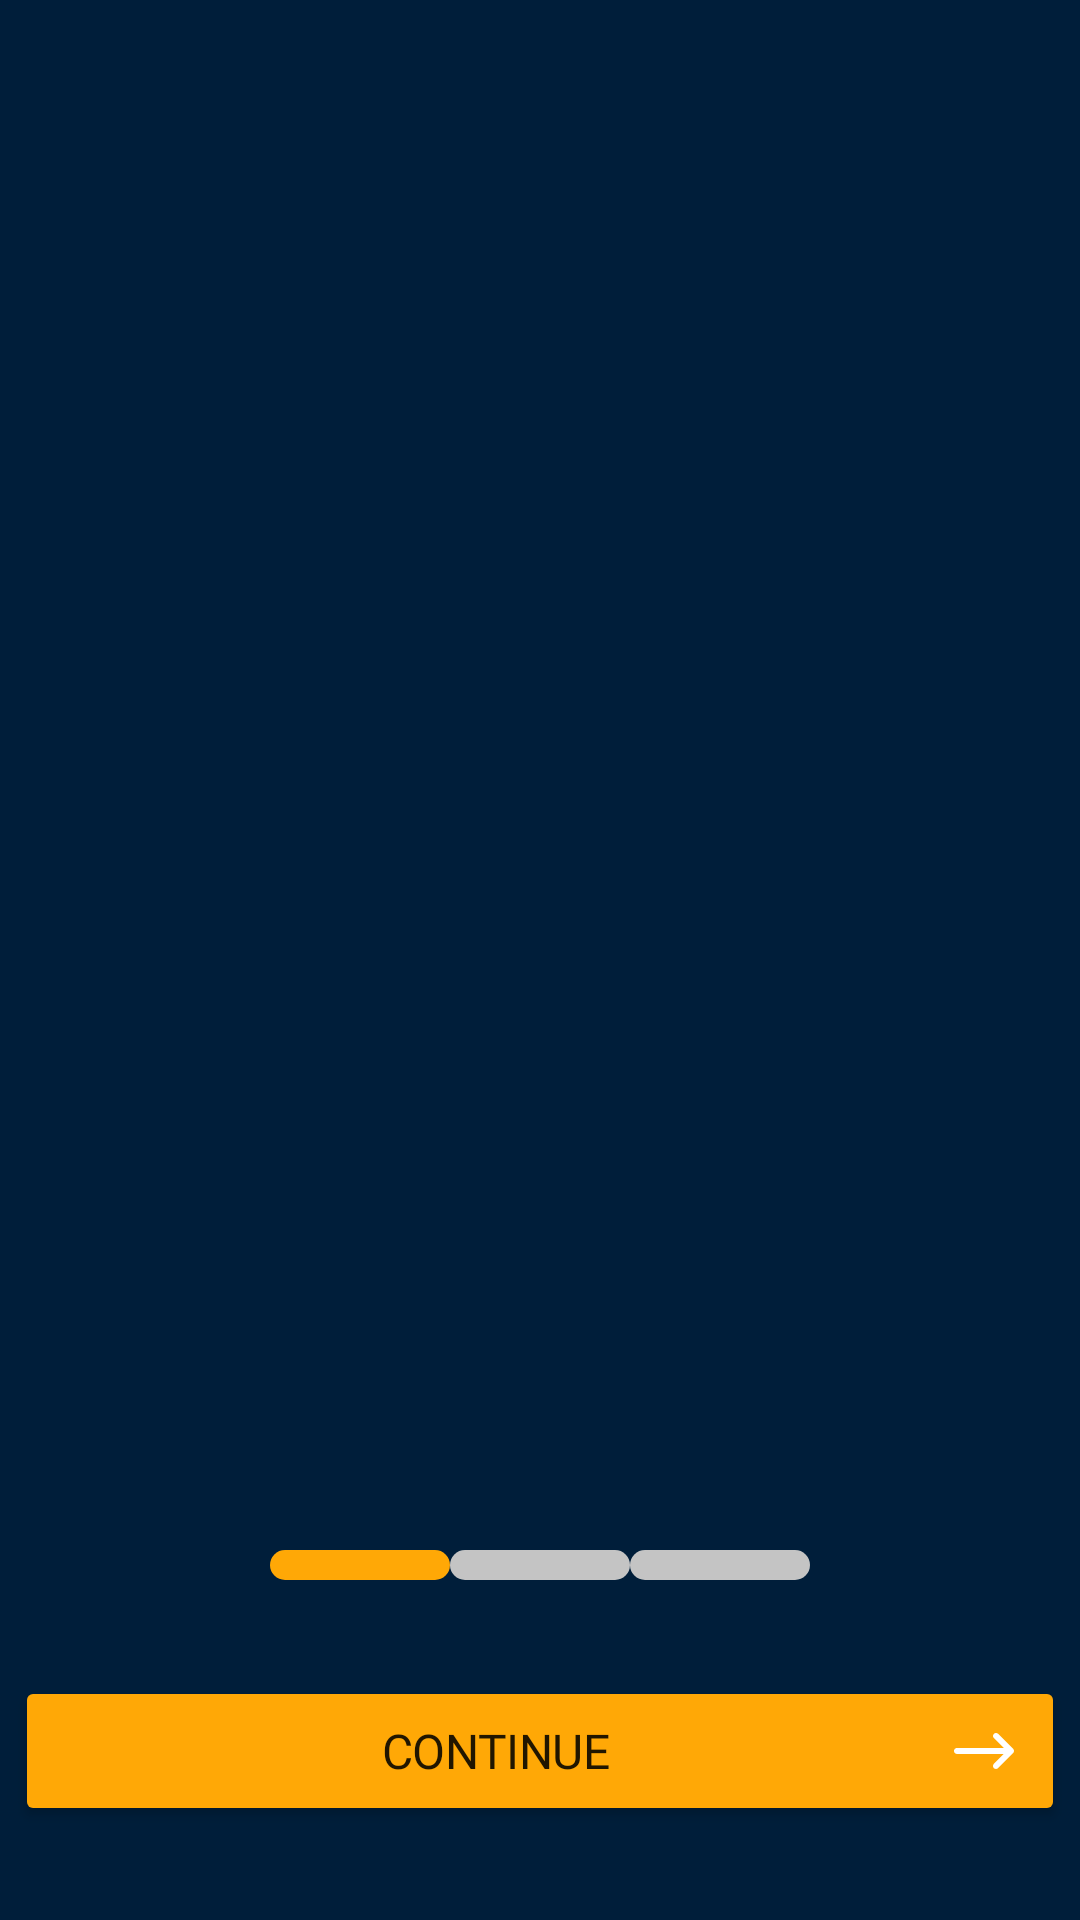

Here is an Android app screen rendered from its layout file. Give the layout XML and the strings, colors and styles it references.
<!-- AndroidManifest.xml: application theme Theme.SaksiGO -->
<!-- res/layout/profession_fragment.xml -->
<?xml version="1.0" encoding="utf-8"?>
<androidx.constraintlayout.widget.ConstraintLayout xmlns:android="http://schemas.android.com/apk/res/android"
    xmlns:app="http://schemas.android.com/apk/res-auto"
    xmlns:tools="http://schemas.android.com/tools"
    android:layout_width="match_parent"
    android:layout_height="match_parent"
    android:background="@color/blue">


    <com.google.android.material.tabs.TabLayout
        android:id="@+id/tabLayoutHowTo"
        android:layout_width="0dp"
        android:layout_height="10dp"
        android:background="#00FFFFFF"
        app:layout_constraintBottom_toBottomOf="parent"
        app:layout_constraintEnd_toEndOf="parent"
        app:layout_constraintHorizontal_bias="0.497"
        app:layout_constraintStart_toStartOf="parent"
        app:layout_constraintTop_toTopOf="parent"
        app:layout_constraintVertical_bias="0.82"
        app:tabBackground="@drawable/tab_selector"
        app:tabGravity="center"

        app:tabIndicatorHeight="0dp"
        app:tabPaddingEnd="30dp"
        app:tabPaddingStart="30dp">


        <com.google.android.material.tabs.TabItem
            android:layout_width="wrap_content"
            android:layout_height="wrap_content" />

        <com.google.android.material.tabs.TabItem
            android:layout_width="wrap_content"
            android:layout_height="wrap_content" />

        <com.google.android.material.tabs.TabItem
            android:layout_width="wrap_content"
            android:layout_height="wrap_content" />
    </com.google.android.material.tabs.TabLayout>

    <androidx.viewpager.widget.ViewPager
        android:id="@+id/viewPagerHowTo"
        android:layout_width="match_parent"
        android:layout_height="450dp"
        app:layout_constraintBottom_toTopOf="@+id/tabLayoutHowTo"
        app:layout_constraintEnd_toEndOf="parent"
        app:layout_constraintStart_toStartOf="parent"
        app:layout_constraintTop_toTopOf="parent"
        tools:ignore="SpeakableTextPresentCheck" />

    <Button
        android:id="@+id/button_continueHowTo"
        android:layout_width="350dp"
        android:layout_height="wrap_content"
        android:layout_marginBottom="24dp"
        android:drawableRight="@drawable/ic_noun_right"
        android:fontFamily="@font/roboto_bold"
        android:letterSpacing="-0.01"
        android:text="@string/Continue"
        android:textSize="16sp"
        android:typeface="normal"
        app:backgroundTint="@color/yellow"
        app:cornerRadius="20dp"
        app:iconPadding="-30dp"
        app:layout_constraintBottom_toBottomOf="parent"
        app:layout_constraintEnd_toEndOf="parent"
        app:layout_constraintStart_toStartOf="parent"
        app:layout_constraintTop_toBottomOf="@+id/tabLayoutHowTo"
        app:layout_constraintVertical_bias="0.81" />


</androidx.constraintlayout.widget.ConstraintLayout>
<!-- resources referenced by this layout -->
<resources>
  <color name="blue">#001E3A</color>
  <color name="yellow">#FFA806</color>
  <!-- drawable ic_noun_right (drawable) -->
  <vector android:height="30dp" android:viewportHeight="700"
      android:viewportWidth="700" android:width="30dp" xmlns:android="http://schemas.android.com/apk/res/android">
      <path android:fillColor="#FFFFFF" android:pathData="M576.5,333.2L459.8,216.5c-5.9,-5.7 -14.4,-7.9 -22.4,-5.7c-7.9,2.2 -14.2,8.4 -16.3,16.3c-2.2,7.9 0,16.5 5.7,22.4l76.8,76.8H140c-8.3,0 -16,4.4 -20.2,11.7s-4.2,16.1 0,23.3S131.7,373 140,373h363.7l-76.8,76.8c-4.5,4.3 -7.1,10.3 -7.1,16.6c-0.1,6.3 2.4,12.3 6.8,16.7s10.4,6.9 16.7,6.8c6.3,-0.1 12.2,-2.6 16.6,-7.1l116.7,-116.7c4.3,-4.4 6.8,-10.3 6.8,-16.5S580.8,337.6 576.5,333.2L576.5,333.2z"/>
  </vector>
  <!-- drawable tab_selector (drawable) -->
  <?xml version="1.0" encoding="utf-8"?>
  <selector xmlns:android="http://schemas.android.com/apk/res/android">
  
      <item android:drawable="@drawable/selected_dot"
          android:state_selected="true"/>
  
      <item android:drawable="@drawable/default_dot"/>
      
  </selector>
  <string name="Continue">Continue</string>
  <style name="Theme.SaksiGO" parent="Theme.MaterialComponents.Light.DarkActionBar">
  
          
          <item name="colorPrimary">@color/purple_500</item>
          <item name="colorPrimaryVariant">@color/yellow</item>
          <item name="colorOnPrimary">@color/white</item>
          
          <item name="colorSecondary">@color/teal_200</item>
          <item name="colorSecondaryVariant">@color/teal_700</item>
          <item name="colorOnSecondary">@color/black</item>
          
          <item name="android:statusBarColor" tools:targetApi="l">?attr/colorPrimaryVariant</item>
          
  
      </style>
  <!-- drawable selected_dot (drawable) -->
  <?xml version="1.0" encoding="utf-8"?>
  <layer-list xmlns:android="http://schemas.android.com/apk/res/android">
  
      <item android:id="@android:id/background">
          <shape>
              <solid android:color="@color/yellow"/>
              <corners android:radius="20dp"/>
              <size android:width="8dp" android:height="2dp"/>
          </shape>
      </item>
  
  </layer-list>
  <!-- drawable default_dot (drawable) -->
  <?xml version="1.0" encoding="utf-8"?>
  <layer-list xmlns:android="http://schemas.android.com/apk/res/android">
  
      <item android:id="@android:id/background">
          <shape>
              <solid android:color="@color/gray"/>
              <corners android:radius="20dp"/>
              <size android:width="8dp" android:height="2dp"/>
          </shape>
      </item>
  
  </layer-list>
  <color name="purple_500">#FF6200EE</color>
  <color name="white">#FFFFFFFF</color>
  <color name="teal_200">#FF03DAC5</color>
  <color name="teal_700">#FF018786</color>
  <color name="black">#FF000000</color>
  <color name="gray">#C4C4C4</color>
</resources>
